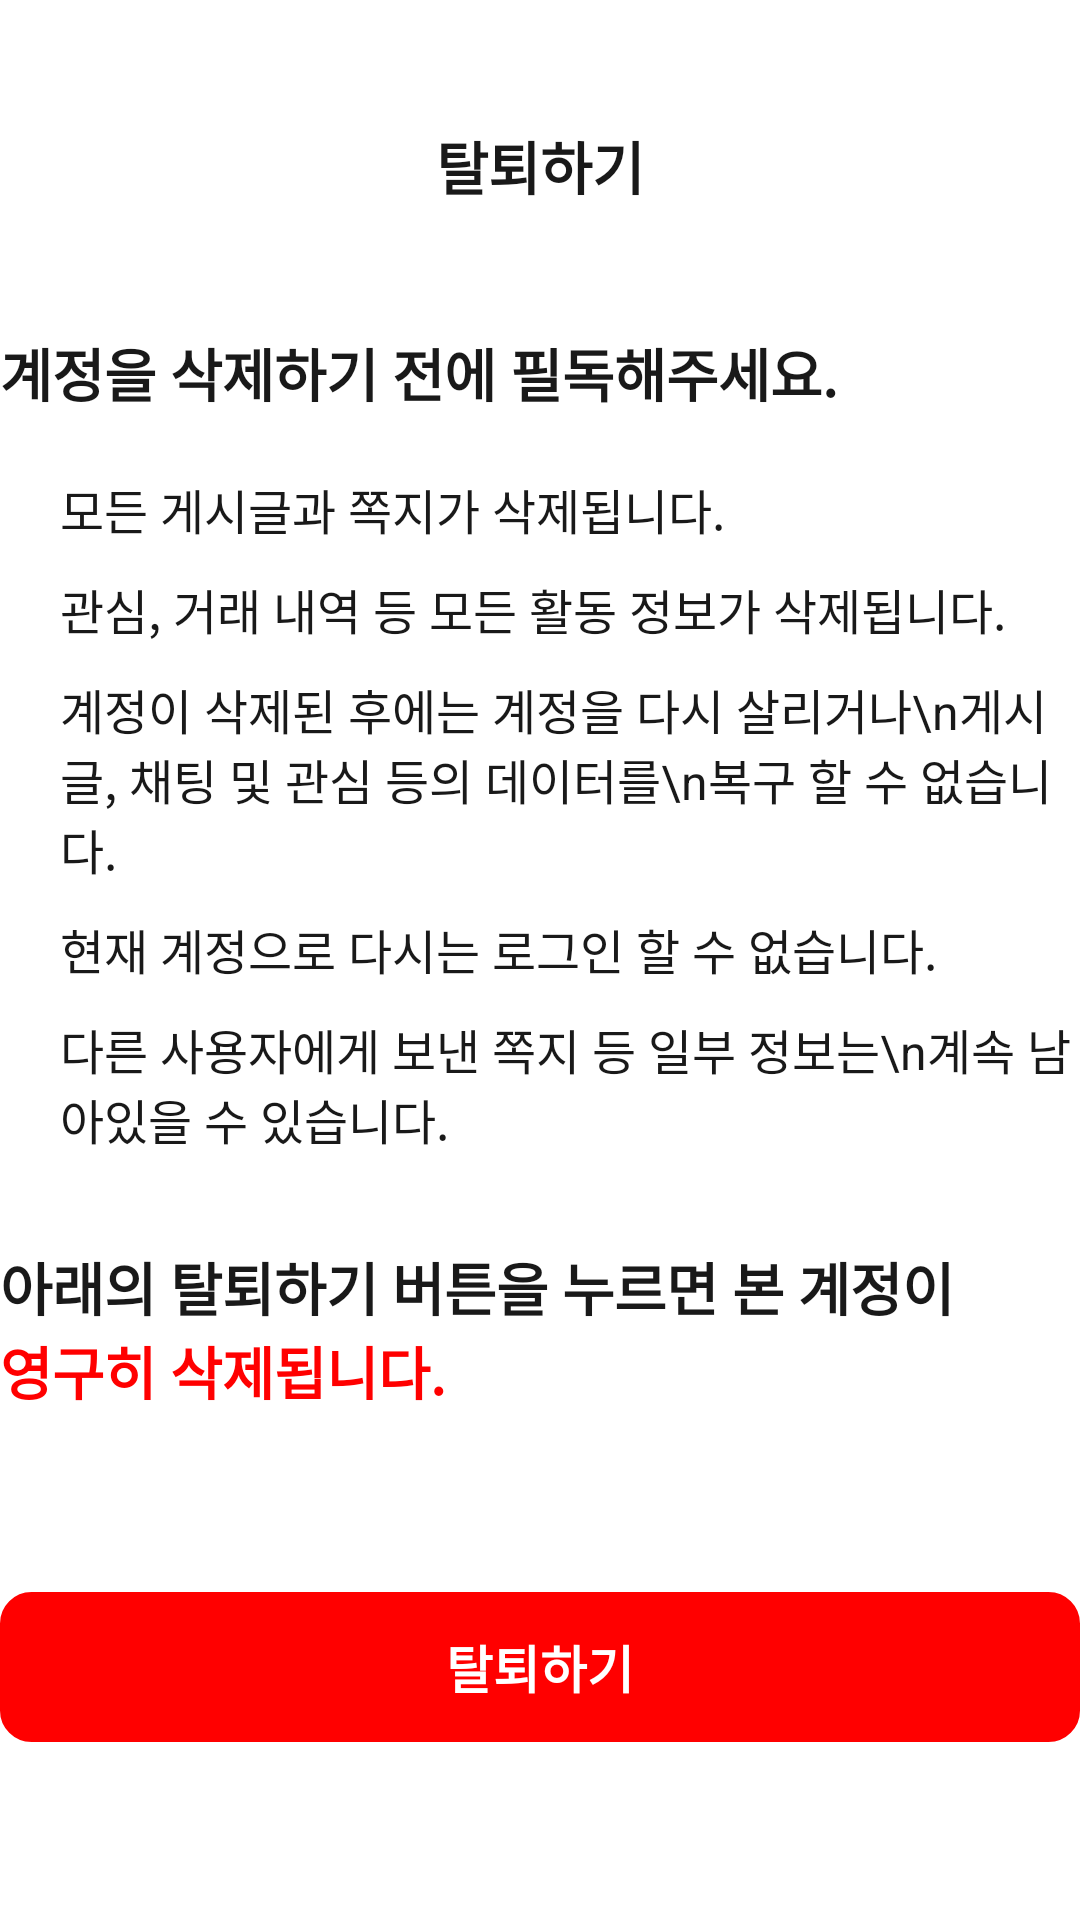

Layout XML and referenced resources for this Android screen:
<!-- AndroidManifest.xml: application theme Theme.Bori -->
<!-- res/layout/activity_delete_account2.xml -->
<?xml version="1.0" encoding="utf-8"?>
<LinearLayout xmlns:android="http://schemas.android.com/apk/res/android"
    xmlns:app="http://schemas.android.com/apk/res-auto"
    xmlns:tools="http://schemas.android.com/tools"
    android:layout_width="match_parent"
    android:layout_height="match_parent"
    android:layout_marginRight="30dp"
    android:layout_marginLeft="30dp"
    tools:context=".DeleteAccount2"
    android:orientation="vertical">
    <FrameLayout
        android:layout_width="match_parent"
        android:layout_height="110dp">
        <ImageButton
            android:id="@+id/deleteAccount2_arrow"
            android:layout_width="25dp"
            android:layout_height="110dp"
            android:background="@color/white"
            android:src="@drawable/vector"/>
        <TextView
            android:id="@+id/deleteAccount2_title"
            android:layout_width="match_parent"
            android:layout_height="110dp"
            android:gravity="center"
            android:text="탈퇴하기"
            android:textAlignment="center"
            android:textColor="@color/black"
            android:textSize="19dp"
            android:textStyle="bold"
            tools:ignore="MissingConstraints" />
    </FrameLayout>

        <TextView
            android:id="@+id/deleteAccount2_info1"
            android:layout_width="wrap_content"
            android:layout_height="wrap_content"
            android:text="계정을 삭제하기 전에 필독해주세요."
            android:textColor="@color/black"
            android:textSize="19dp"
            android:layout_marginBottom="20dp"
            android:textStyle="bold"/>
    <LinearLayout
        android:layout_width="wrap_content"
        android:layout_height="wrap_content"
        android:id="@+id/deleteAccount2_infoLinearLayout"
        android:layout_marginLeft="20dp"
        android:layout_marginBottom="30dp"
        android:orientation="vertical">
        <TextView
            android:id="@+id/deleteAccount2_info2"
            android:layout_width="wrap_content"
            android:layout_height="wrap_content"
            android:text="모든 게시글과 쪽지가 삭제됩니다."
            android:textColor="@color/black"
            android:layout_marginBottom="10dp"
            android:textSize="16dp"/>

        <TextView
            android:id="@+id/deleteAccount2_info3"
            android:layout_width="wrap_content"
            android:layout_height="wrap_content"
            android:text="관심, 거래 내역 등 모든 활동 정보가 삭제됩니다."
            android:textSize="16dp"
            android:layout_marginBottom="10dp"
            android:textColor="@color/black"/>
        <TextView
            android:id="@+id/deleteAccount2_info4"
            android:layout_width="wrap_content"
            android:layout_height="wrap_content"
            android:text="계정이 삭제된 후에는 계정을 다시 살리거나\n게시글, 채팅 및 관심 등의 데이터를\n복구 할 수 없습니다."
            android:textSize="16dp"
            android:layout_marginBottom="10dp"
            android:textColor="@color/black"/>

        <TextView
            android:id="@+id/deleteAccount2_info5"
            android:layout_width="wrap_content"
            android:layout_height="wrap_content"
            android:text="현재 계정으로 다시는 로그인 할 수 없습니다."
            android:textSize="16dp"
            android:layout_marginBottom="10dp"
            android:textColor="@color/black"/>
        <TextView
            android:id="@+id/deleteAccount2_info6"
            android:layout_width="wrap_content"
            android:layout_height="wrap_content"
            android:text="다른 사용자에게 보낸 쪽지 등 일부 정보는\n계속 남아있을 수 있습니다."
            android:textSize="16dp"
            android:textColor="@color/black"/>
    </LinearLayout>

        <TextView
            android:id="@+id/deleteAccount2_info7"
            android:layout_width="wrap_content"
            android:layout_height="wrap_content"
            android:textStyle="bold"
            android:text="아래의 탈퇴하기 버튼을 누르면 본 계정이"
            android:textSize="19dp"
            android:textColor="@color/black"/>
    <TextView
        android:id="@+id/deleteAccount2_info8"
        android:layout_width="wrap_content"
        android:layout_height="wrap_content"
        android:textStyle="bold"
        android:text="영구히 삭제됩니다."
        android:textSize="19dp"
        android:layout_marginBottom="60dp"
        android:textColor="@color/red"/>

    <android.widget.Button
        android:id="@+id/deleteButton"
        android:layout_width="match_parent"
        android:layout_height="50dp"
        style="?android:attr/borderlessButtonStyle"
        android:background="@drawable/button_style_red"
        android:text="탈퇴하기"
        android:textStyle="bold"
        android:textSize="17dp"
        android:textColor="@color/white"/>
</LinearLayout>
<!-- resources referenced by this layout -->
<resources>
  <color name="black">#191919</color>
  <color name="red">#FF0000</color>
  <color name="white">#FFFFFFFF</color>
  <!-- drawable button_style_red (drawable) -->
  <?xml version="1.0" encoding="utf-8"?>
  <shape xmlns:android="http://schemas.android.com/apk/res/android">
      <solid android:color="@color/red"/>
      <corners
          android:radius="10dp"/>
      <stroke android:width="1dp" android:color="@color/red"/>
  </shape>
  <style name="Theme.Bori" parent="Theme.MaterialComponents.DayNight.DarkActionBar">
          
          <item name="colorPrimary">@color/purple_500</item>
          <item name="colorPrimaryVariant">@color/purple_700</item>
          <item name="colorOnPrimary">@color/white</item>
          
          <item name="colorSecondary">@color/teal_200</item>
          <item name="colorSecondaryVariant">@color/teal_700</item>
          <item name="colorOnSecondary">@color/black</item>
          
          <item name="android:statusBarColor" tools:targetApi="l">?attr/colorPrimaryVariant</item>
          
      </style>
  <color name="purple_500">#FF6200EE</color>
  <color name="purple_700">#FF3700B3</color>
  <color name="teal_200">#FF03DAC5</color>
  <color name="teal_700">#FF018786</color>
</resources>
